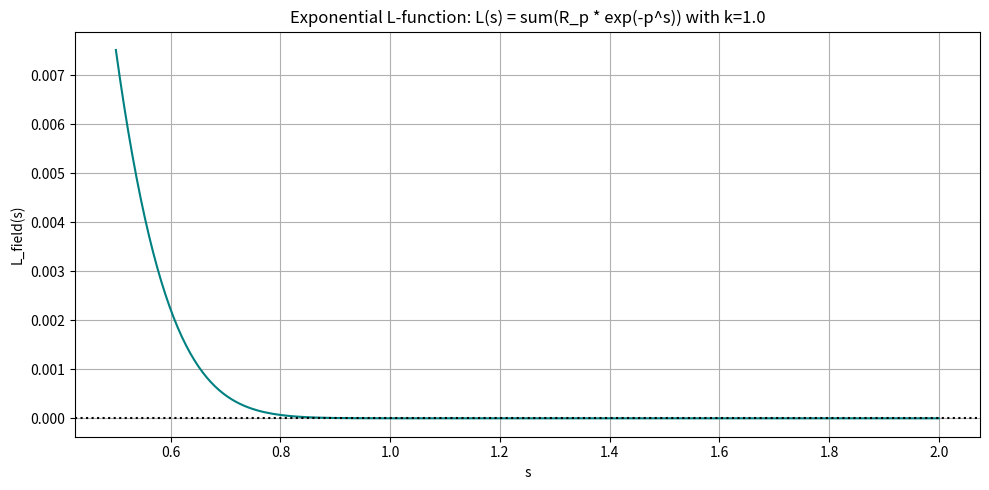

Generate this figure with matplotlib:

import numpy as np
import matplotlib.pyplot as plt
from scipy.interpolate import interp1d

# Prime set and entropies
prime_set = [13, 17, 19]
approx_entropies = {
    13: 7.46,
    17: 7.48,
    19: 7.49
}
resonance_weights = [1 / approx_entropies[p] for p in prime_set]

# Exponential L-function with k=1.0
s_values = np.linspace(0.5, 2.0, 200)
L_exp = []
for s in s_values:
    val = sum(R * np.exp(-p**(1.0 * s)) for R, p in zip(resonance_weights, prime_set))
    L_exp.append(val)

# Interpolate for derivative tests
L_interp = interp1d(s_values, L_exp, kind='cubic', fill_value="extrapolate")

# Numerical derivative functions
def numerical_derivative(f, x, dx=1e-5, order=1):
    if order == 1:
        return (f(x + dx) - f(x - dx)) / (2 * dx)
    elif order == 2:
        return (f(x + dx) - 2*f(x) + f(x - dx)) / (dx ** 2)
    else:
        raise ValueError("Only first and second derivatives are supported.")

# Evaluate at s = 1
s_target = 1.0
L_value = L_interp(s_target)
L_prime = numerical_derivative(L_interp, s_target, order=1)
L_double_prime = numerical_derivative(L_interp, s_target, order=2)

# Plot
plt.figure(figsize=(10, 5))
plt.plot(s_values, L_exp, color='teal')
plt.axhline(0, linestyle=':', color='black')
plt.title("Exponential L-function: L(s) = sum(R_p * exp(-p^s)) with k=1.0")
plt.xlabel("s")
plt.ylabel("L_field(s)")
plt.grid(True)
plt.tight_layout()
plt.show()

# Output derivatives
print(f"L(1) = {L_value}")
print(f"L'(1) = {L_prime}")
print(f"L''(1) = {L_double_prime}")
